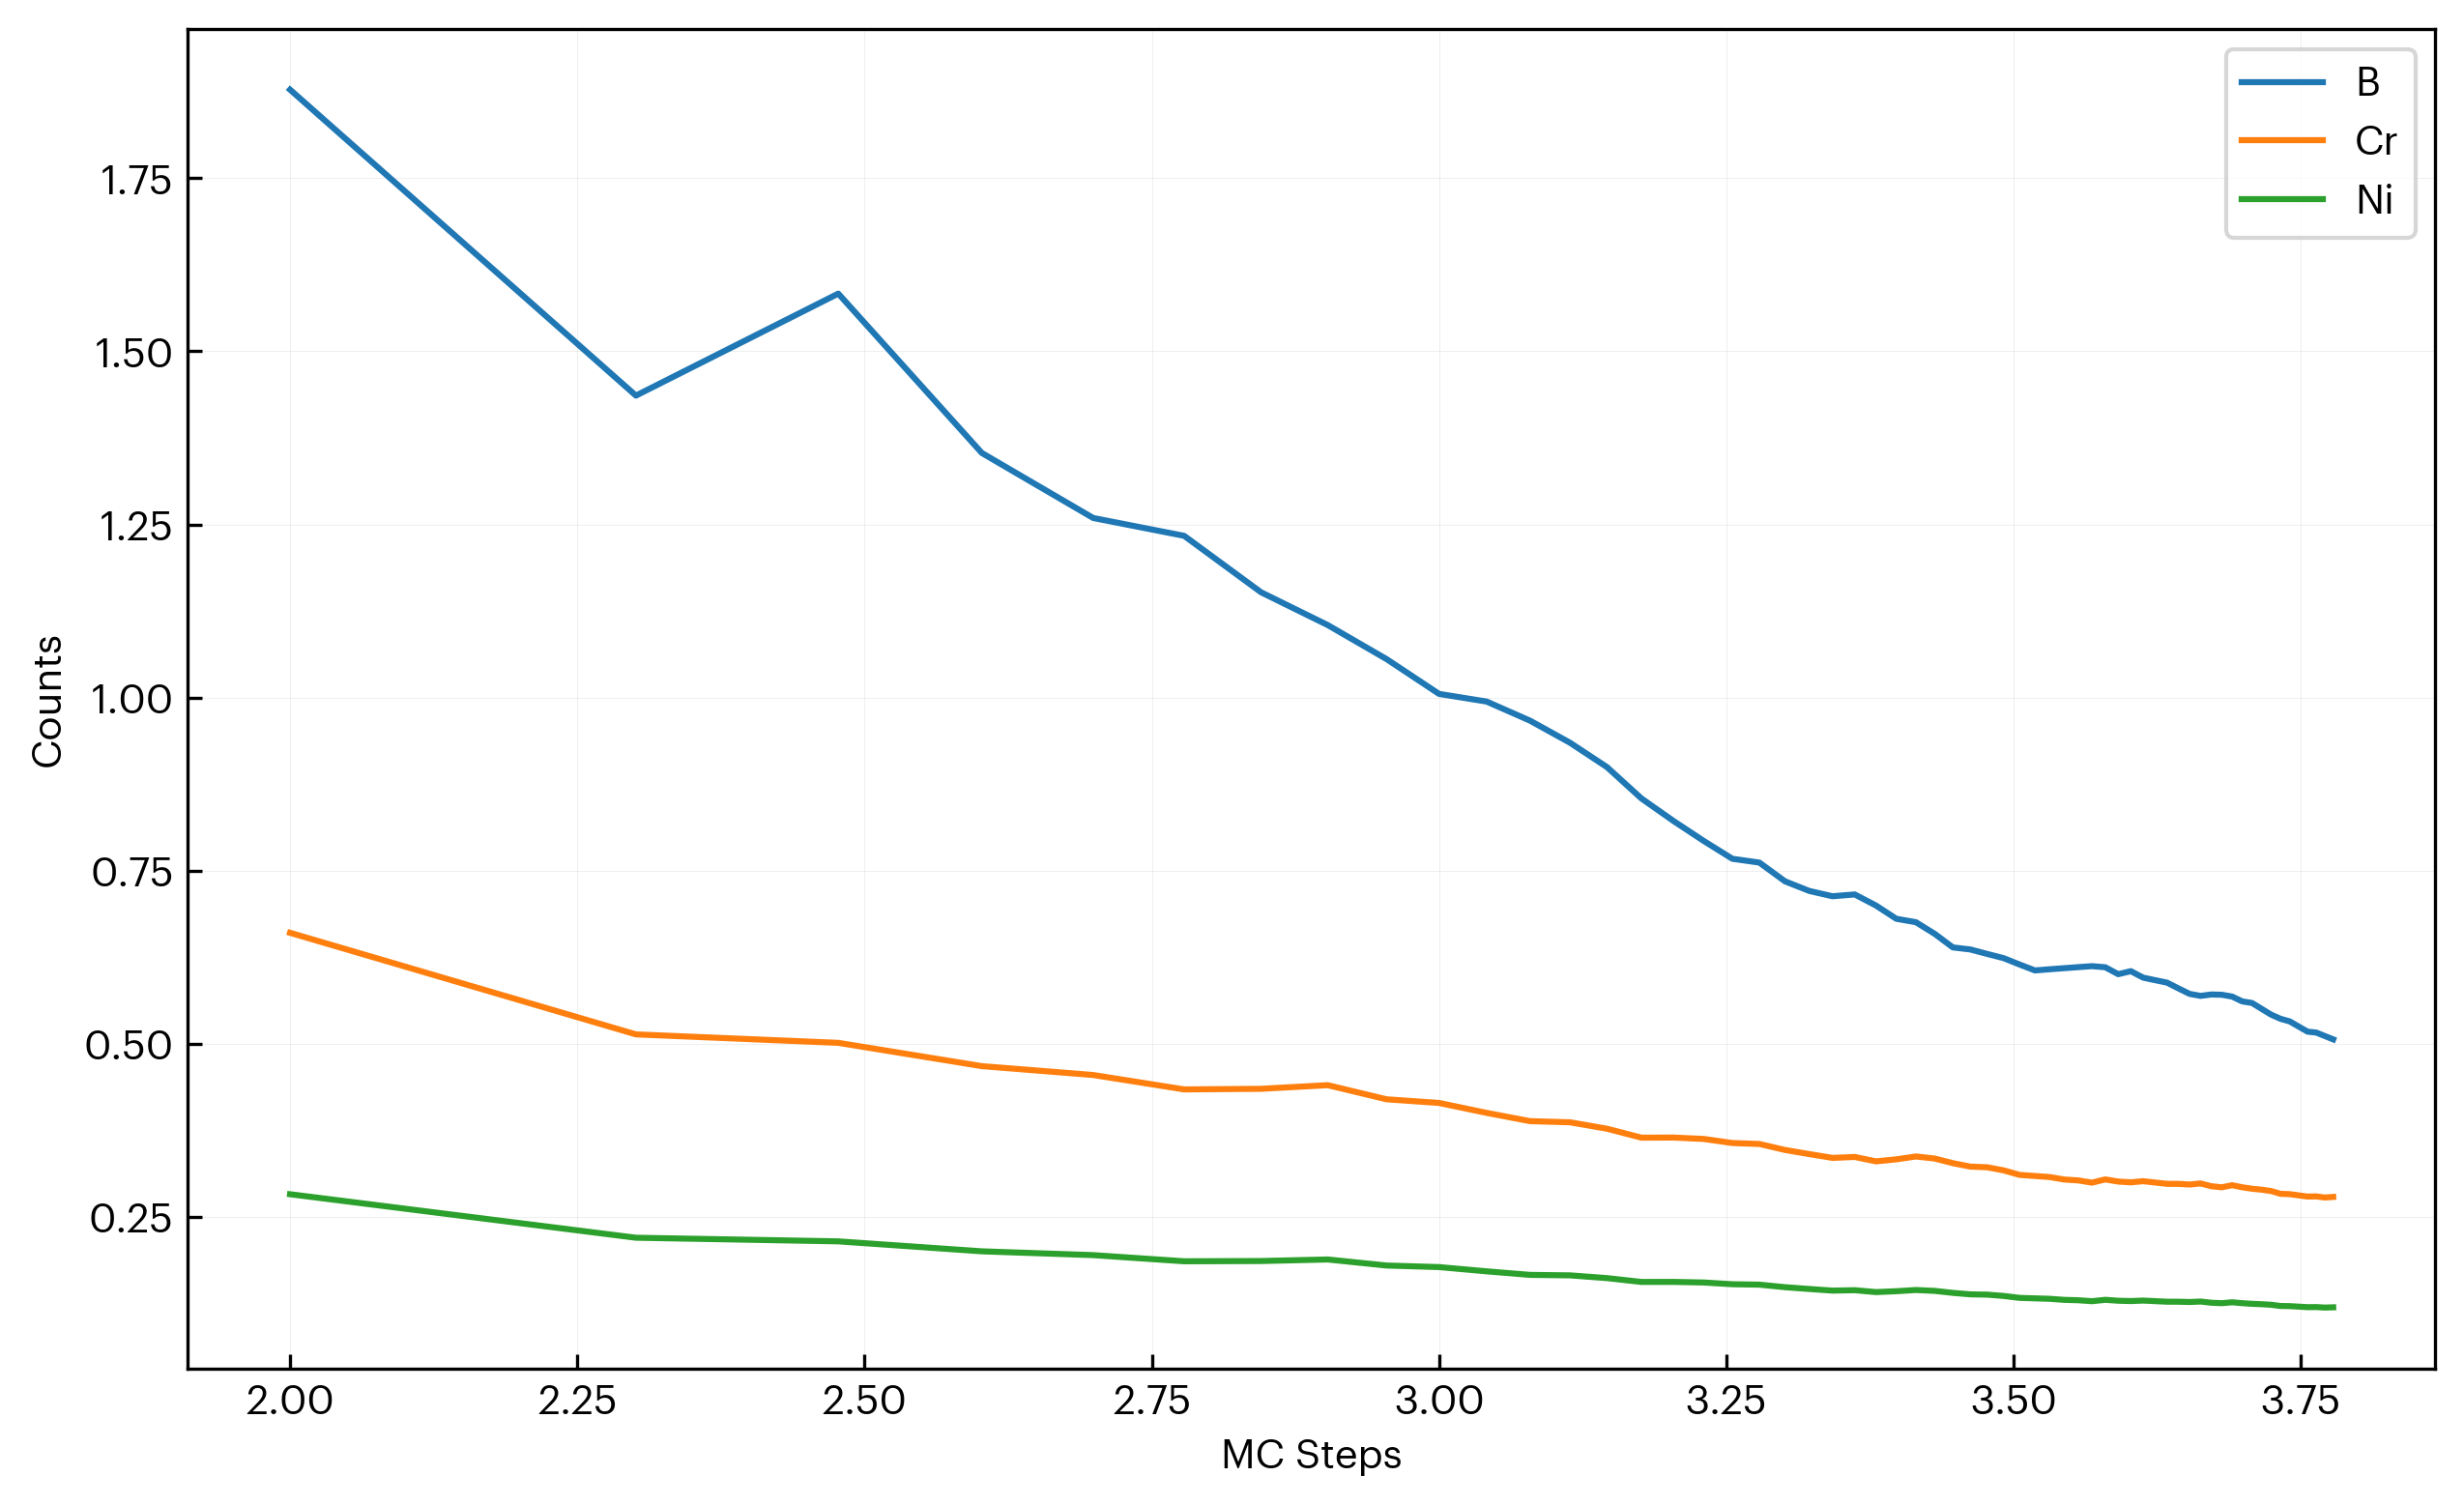

The data file committed next to this chart (first rows):
step, B, Cr, Ni
100, 1.878, 0.6602, 0.2826
200, 1.436, 0.5135, 0.2198
300, 1.583, 0.5013, 0.2146
400, 1.353, 0.4677, 0.2002
500, 1.259, 0.4548, 0.1947
600, 1.234, 0.434, 0.1858
700, 1.152, 0.4349, 0.1862
800, 1.105, 0.4402, 0.1884
900, 1.056, 0.4198, 0.1797
1000, 1.005, 0.4145, 0.1774
1100, 0.9942, 0.4001, 0.1713
1200, 0.9666, 0.3882, 0.1662
1300, 0.9347, 0.3865, 0.1655
1400, 0.8995, 0.3773, 0.1615
1500, 0.8543, 0.3644, 0.156
1600, 0.8216, 0.3645, 0.156
1700, 0.7927, 0.3625, 0.1552
1800, 0.7671, 0.3566, 0.1527
1900, 0.7616, 0.3552, 0.1521
2000, 0.7346, 0.3466, 0.1484
2100, 0.7207, 0.3406, 0.1458
2200, 0.713, 0.3351, 0.1435
2300, 0.7156, 0.3365, 0.1441
2400, 0.6996, 0.3301, 0.1413
2500, 0.6805, 0.3331, 0.1426
2600, 0.6755, 0.3372, 0.1443
2700, 0.6587, 0.3342, 0.1431
2800, 0.6391, 0.3275, 0.1402
2900, 0.6361, 0.3225, 0.1381
3000, 0.6297, 0.3216, 0.1377
3100, 0.6236, 0.3171, 0.1358
3200, 0.6145, 0.3106, 0.133
3300, 0.6059, 0.309, 0.1323
3400, 0.6076, 0.3075, 0.1316
3500, 0.6091, 0.3039, 0.1301
3600, 0.6106, 0.3026, 0.1295
3700, 0.612, 0.2994, 0.1282
3800, 0.6105, 0.3041, 0.1302
3900, 0.6005, 0.301, 0.1288
4000, 0.6048, 0.2999, 0.1284
4100, 0.5954, 0.3015, 0.1291
4200, 0.5918, 0.2995, 0.1282
4300, 0.5883, 0.2977, 0.1274
4400, 0.5799, 0.2976, 0.1274
4500, 0.572, 0.2967, 0.127
4600, 0.5691, 0.2982, 0.1277
4700, 0.5711, 0.2942, 0.126
4800, 0.5707, 0.2927, 0.1253
4900, 0.5681, 0.2957, 0.1266
5000, 0.5612, 0.2927, 0.1253
5100, 0.5588, 0.2906, 0.1244
5200, 0.5502, 0.2892, 0.1238
5300, 0.5419, 0.2872, 0.123
5400, 0.536, 0.2832, 0.1213
5500, 0.5322, 0.2828, 0.1211
5600, 0.5247, 0.281, 0.1203
5700, 0.5174, 0.2793, 0.1196
5800, 0.5161, 0.2795, 0.1197
5900, 0.5111, 0.2779, 0.119
6000, 0.5063, 0.2788, 0.1193
